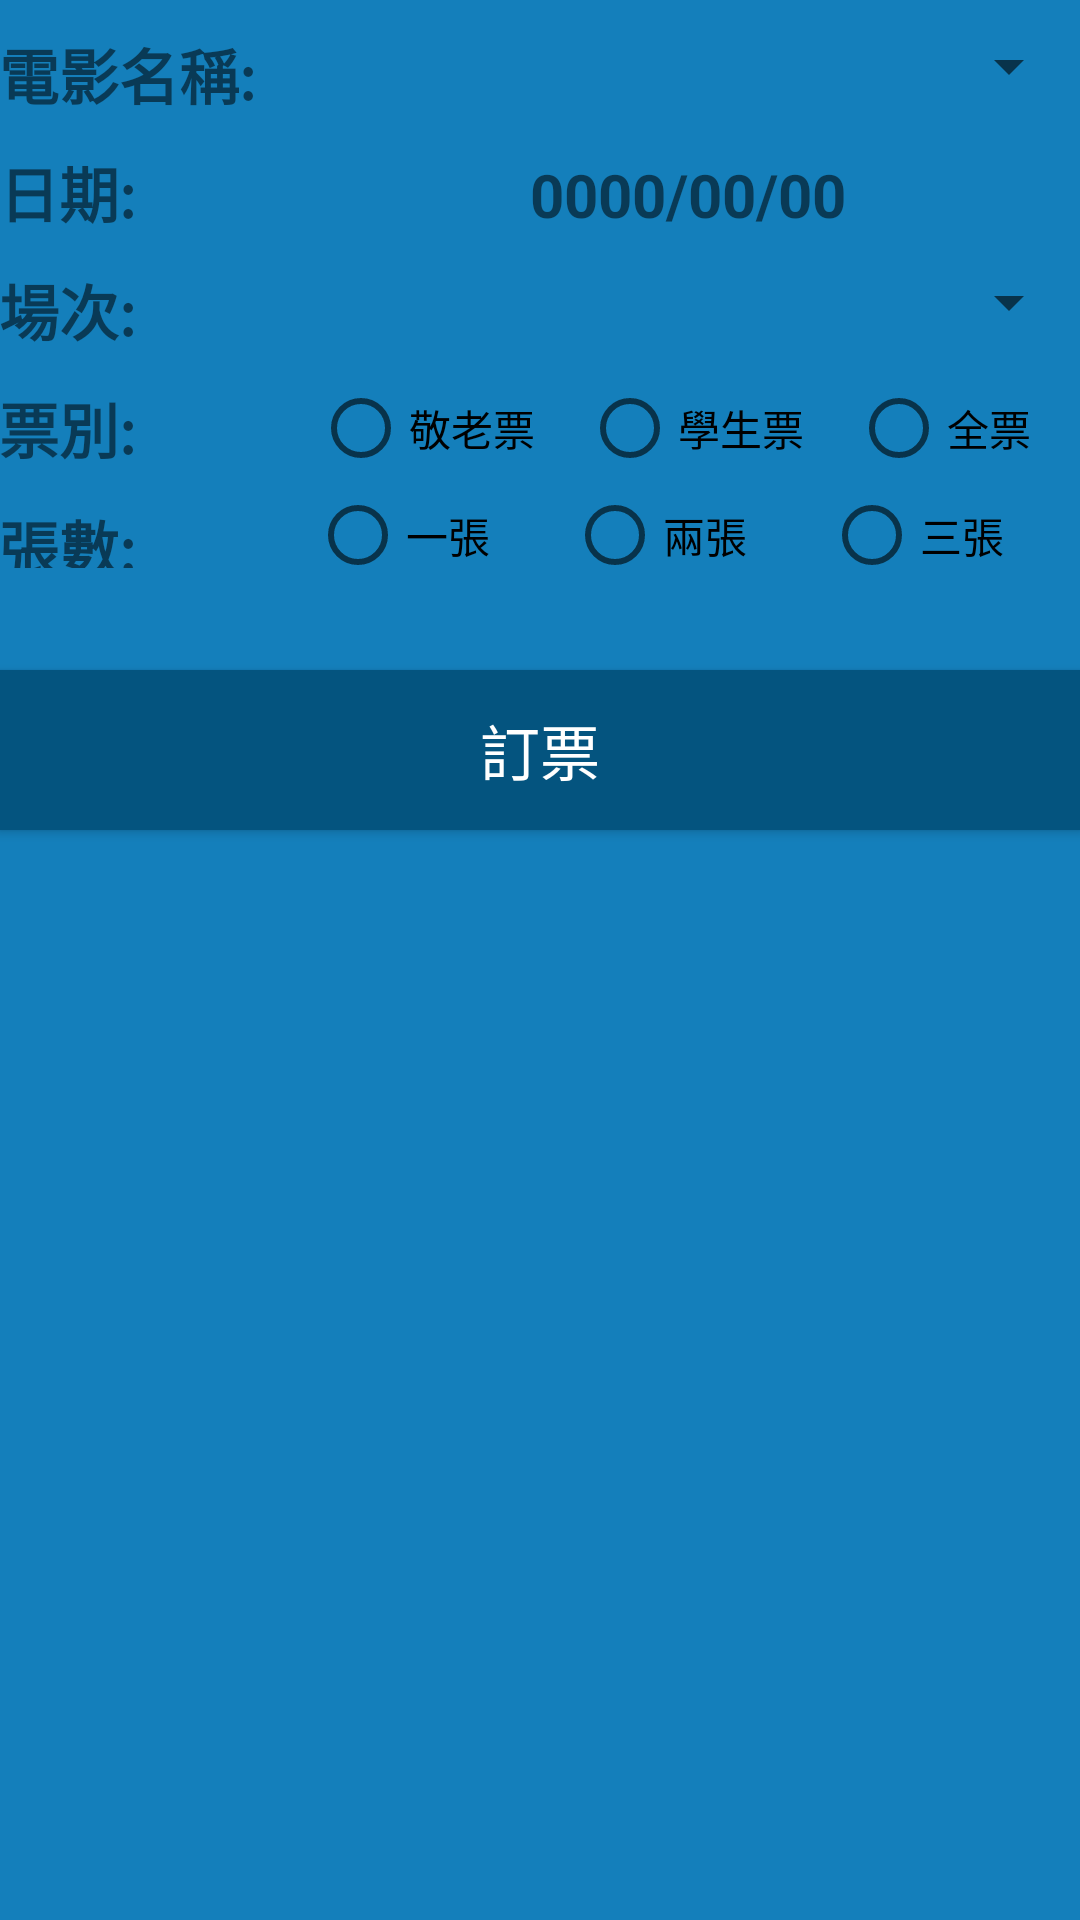

Produce the Android XML layout that renders to this screen, including the resource entries it uses.
<!-- AndroidManifest.xml: application theme AppTheme -->
<!-- res/layout/activity_ticket.xml -->
<?xml version="1.0" encoding="utf-8"?>
<LinearLayout xmlns:android="http://schemas.android.com/apk/res/android"
    xmlns:tools="http://schemas.android.com/tools"
    android:id="@+id/activity_ticket"
    android:layout_width="match_parent"
    android:layout_height="match_parent"
    android:orientation="vertical"
    android:background="@color/colorBackground"
    android:paddingBottom="@dimen/activity_vertical_margin"
    android:paddingLeft="@dimen/activity_horizontal_margin"
    android:paddingRight="@dimen/activity_horizontal_margin"
    android:paddingTop="@dimen/activity_vertical_margin"
    tools:context="php.movie.booking.TicketActivity"
    android:weightSum="1">

    <LinearLayout
        android:orientation="horizontal"
        android:layout_width="match_parent"
        android:layout_height="wrap_content"
        android:layout_marginTop="10dp"
        android:layout_marginBottom="5dp">

        <TextView
            android:text="電影名稱:"
            android:layout_width="match_parent"
            android:layout_height="wrap_content"
            android:id="@+id/textMovieName"
            android:textStyle="normal|bold"
            android:textSize="20sp"
            android:textAlignment="viewStart"
            android:layout_weight="0.4" />

        <Spinner
            android:layout_width="match_parent"
            android:layout_height="wrap_content"
            android:id="@+id/spinnerMovieName"
            android:layout_weight="0.15" />
    </LinearLayout>

    <LinearLayout
        android:orientation="horizontal"
        android:layout_width="match_parent"
        android:layout_height="wrap_content"
        android:layout_marginTop="5dp"
        android:layout_marginBottom="5dp">

        <TextView
            android:text="日期:"
            android:layout_width="match_parent"
            android:layout_height="wrap_content"
            android:id="@+id/textdate"
            android:textSize="20sp"
            android:textStyle="normal|bold"
            android:layout_weight="0.4"
            android:textAlignment="viewStart" />

        <TextView
            android:text="0000/00/00"
            android:layout_width="match_parent"
            android:layout_height="wrap_content"
            android:id="@+id/textReleasedate"
            android:layout_weight="0.15"
            android:textStyle="normal|bold"
            android:textSize="20sp"
            android:textAlignment="center" />

    </LinearLayout>

    <LinearLayout
        android:orientation="horizontal"
        android:layout_width="match_parent"
        android:layout_height="wrap_content"
        android:layout_marginTop="5dp"
        android:layout_marginBottom="5dp">

        <TextView
            android:text="場次:"
            android:layout_width="match_parent"
            android:layout_height="wrap_content"
            android:id="@+id/textEvent"
            android:textStyle="normal|bold"
            android:textSize="20sp"
            android:gravity="right"
            android:layout_weight="0.4"
            android:textAlignment="viewStart" />

        <Spinner
            android:layout_width="match_parent"
            android:layout_height="wrap_content"
            android:id="@+id/spinnerEvent"
            android:layout_weight="0.15" />
    </LinearLayout>

    <LinearLayout
        android:orientation="horizontal"
        android:layout_width="match_parent"
        android:layout_height="wrap_content"
        android:layout_marginTop="5dp"
        android:layout_marginBottom="5dp">

        <TextView
            android:text="票別:  "
            android:layout_width="match_parent"
            android:layout_height="wrap_content"
            android:textStyle="normal|bold"
            android:textSize="20sp"
            android:textAlignment="viewStart"
            android:layout_weight="0.4"
            android:id="@+id/textcategory" />

        <RadioGroup
            android:layout_width="match_parent"
            android:layout_height="match_parent"
            android:orientation="horizontal"
            android:layout_weight="0.15"
            android:layout_marginLeft="5dp"
            android:padding="1dp"
            android:id="@+id/RgCategory">

            <RadioButton
                android:text="敬老票"
                android:layout_width="wrap_content"
                android:layout_height="wrap_content"
                android:id="@+id/RbCategory1"
                android:layout_weight="1"
                android:textAlignment="viewStart"
                android:textSize="14sp" />

            <RadioButton
                android:text="學生票"
                android:layout_width="wrap_content"
                android:layout_height="wrap_content"
                android:id="@+id/RbCategory2"
                android:layout_weight="1"
                android:textAlignment="viewStart"
                android:textSize="14sp" />

            <RadioButton
                android:text="全票"
                android:layout_width="wrap_content"
                android:layout_height="wrap_content"
                android:id="@+id/RbCategory3"
                android:layout_weight="1"
                android:textAlignment="viewStart"
                android:textSize="14sp" />
        </RadioGroup>
    </LinearLayout>

    <LinearLayout
        android:orientation="horizontal"
        android:layout_width="match_parent"
        android:layout_height="22dp"
        android:layout_marginTop="5dp"
        android:layout_marginBottom="10dp">

        <TextView
            android:text="張數:"
            android:layout_width="match_parent"
            android:layout_height="wrap_content"
            android:id="@+id/textSheets"
            android:layout_weight="0.4"
            android:textSize="20sp"
            android:textStyle="normal|bold"
            android:textAlignment="viewStart" />

        <RadioGroup
            android:layout_width="match_parent"
            android:layout_height="wrap_content"
            android:orientation="horizontal"
            android:layout_weight="0.15"
            android:layout_marginLeft="5dp"
            android:id="@+id/RgSheets">

            <RadioButton
                android:text="一張"
                android:layout_width="wrap_content"
                android:layout_height="wrap_content"
                android:id="@+id/RbSheets1"
                android:layout_weight="1"
                android:textSize="14sp" />

            <RadioButton
                android:text="兩張"
                android:layout_width="wrap_content"
                android:layout_height="wrap_content"
                android:id="@+id/RbSheets2"
                android:textSize="14sp"
                android:layout_weight="1" />

            <RadioButton
                android:text="三張"
                android:layout_width="wrap_content"
                android:layout_height="wrap_content"
                android:id="@+id/RbSheets3"
                android:textSize="14sp"
                android:layout_weight="1" />
        </RadioGroup>

    </LinearLayout>

    <android.support.v7.widget.AppCompatButton
        android:id="@+id/buttonTicketBuy"
        android:layout_width="match_parent"
        android:layout_height="wrap_content"
        android:background="@color/colorPrimary"
        android:textColor="@color/colorAccent"
        android:layout_marginTop="24dp"
        android:layout_marginBottom="24dp"
        android:padding="12dp"
        android:text="訂票"
        android:textSize="20sp" />

</LinearLayout>
<!-- resources referenced by this layout -->
<resources>
  <color name="colorAccent">#ffffff</color>
  <color name="colorBackground">#147fbb</color>
  <color name="colorPrimary">#04547f</color>
  <style name="AppTheme" parent="Theme.AppCompat.Light.DarkActionBar">
          
          <item name="colorPrimary">@color/colorPrimary</item>
          <item name="colorPrimaryDark">@color/colorPrimaryDark</item>
          <item name="colorAccent">@color/colorAccent</item>
  
  
      </style>
  <color name="colorPrimaryDark">#033b5a</color>
</resources>
